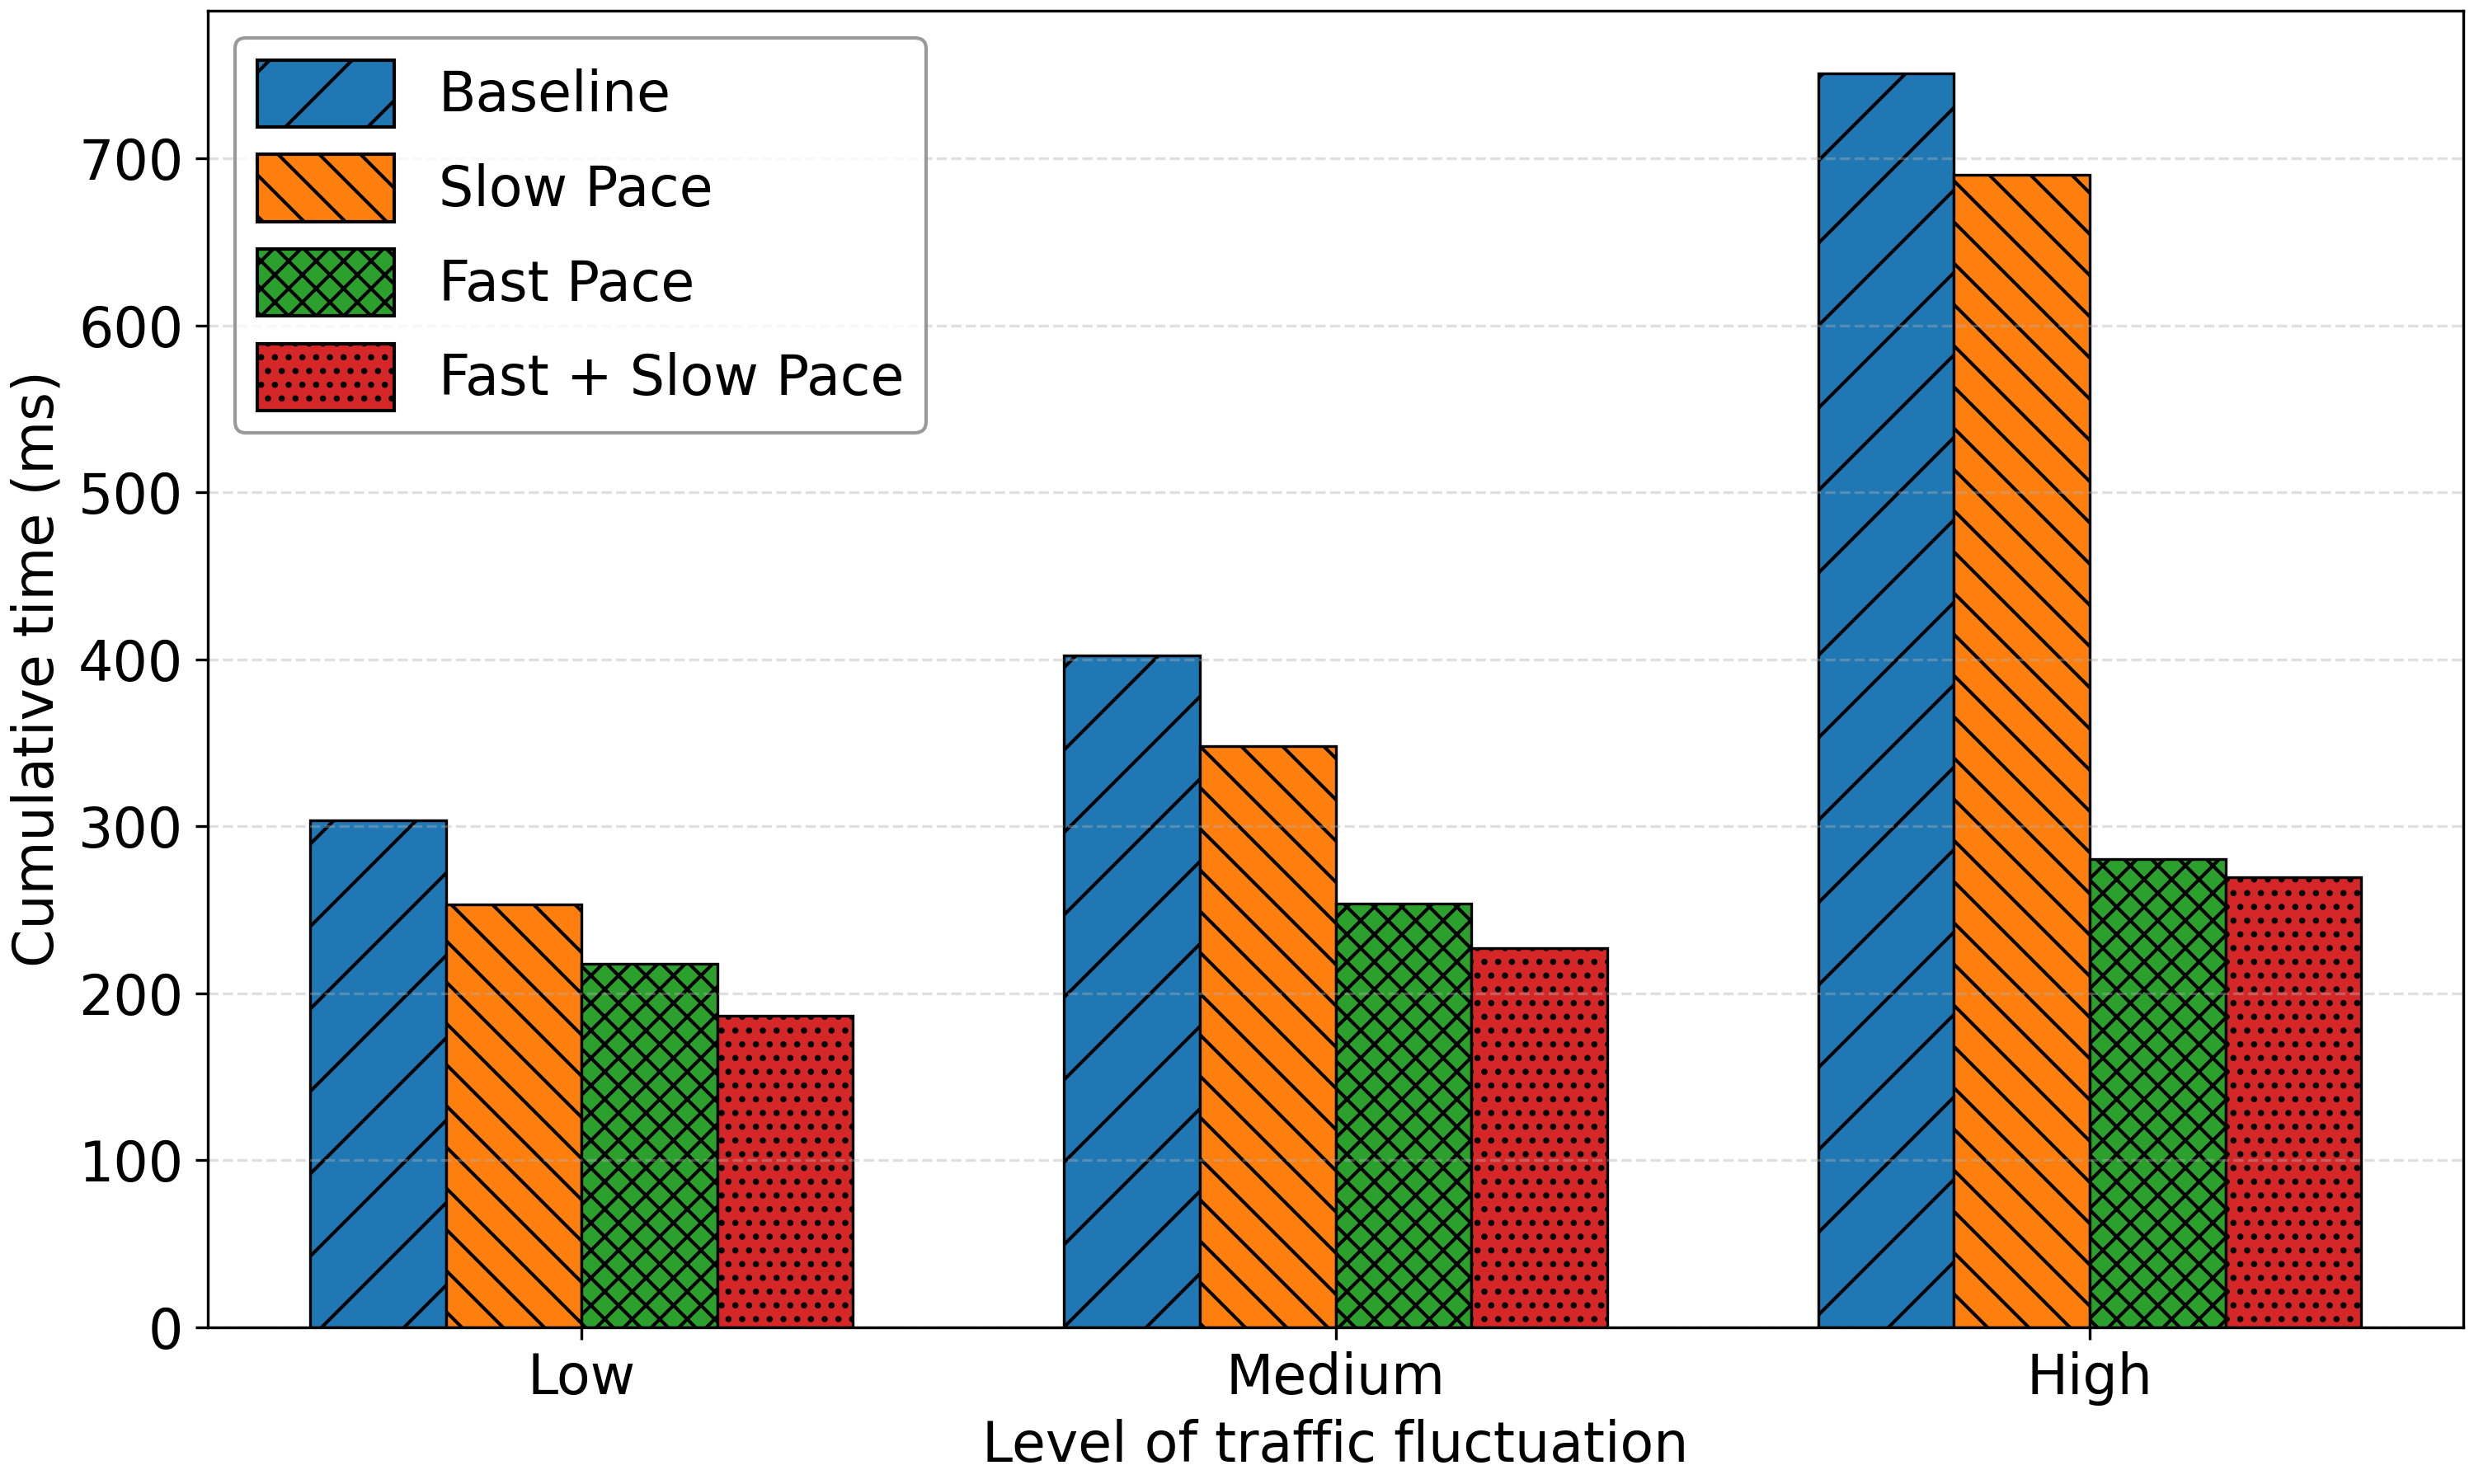

The file beside this chart, header and first rows:
Level of traffic fluctuation, Baseline, Slow Pace, Fast Pace, Fast + Slow Pace
Low, 303278, 253241, 217589, 186386
Medium, 402333, 347959, 253516, 227166
High, 751130, 690388, 280400, 269608
